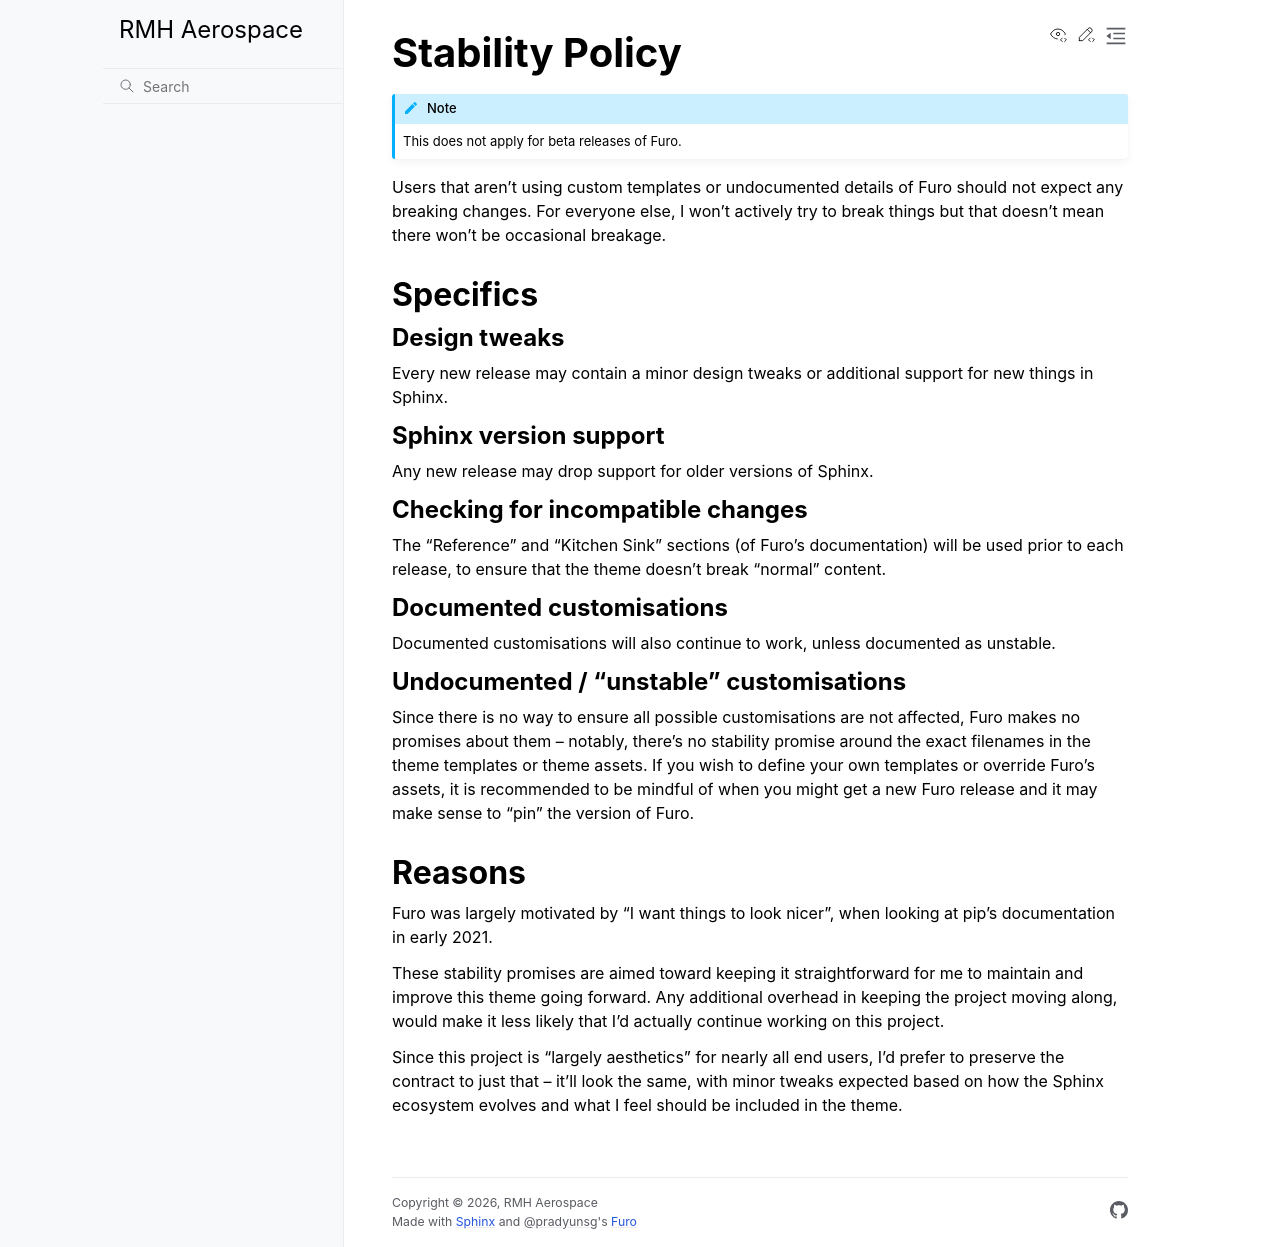

repository: aq18507/rmhaerospace · page: stability.html · generator: sphinx

# Stability Policy

```{note}
This does not apply for beta releases of Furo.
```

Users that aren't using custom templates or undocumented details of Furo should not expect any breaking changes. For everyone else, I won't actively try to break things but that doesn't mean there won't be occasional breakage.

## Specifics

### Design tweaks

Every new release may contain a minor design tweaks or additional support for new things in Sphinx.

### Sphinx version support

Any new release may drop support for older versions of Sphinx.

### Checking for incompatible changes

The "Reference" and "Kitchen Sink" sections (of Furo's documentation) will be used prior to each release, to ensure that the theme doesn't break "normal" content.

### Documented customisations

Documented customisations will also continue to work, unless documented as unstable.

### Undocumented / "unstable" customisations

Since there is no way to ensure all possible customisations are not affected, Furo makes no promises about them -- notably, there's no stability promise around the exact filenames in the theme templates or theme assets. If you wish to define your own templates or override Furo's assets, it is recommended to be mindful of when you might get a new Furo release and it may make sense to "pin" the version of Furo.

## Reasons

Furo was largely motivated by "I want things to look nicer", when looking at pip's documentation in early 2021.

These stability promises are aimed toward keeping it straightforward for me to maintain and improve this theme going forward. Any additional overhead in keeping the project moving along, would make it less likely that I'd actually continue working on this project.

Since this project is "largely aesthetics" for nearly all end users, I'd prefer to preserve the contract to just that -- it'll look the same, with minor tweaks expected based on how the Sphinx ecosystem evolves and what I feel should be included in the theme.
